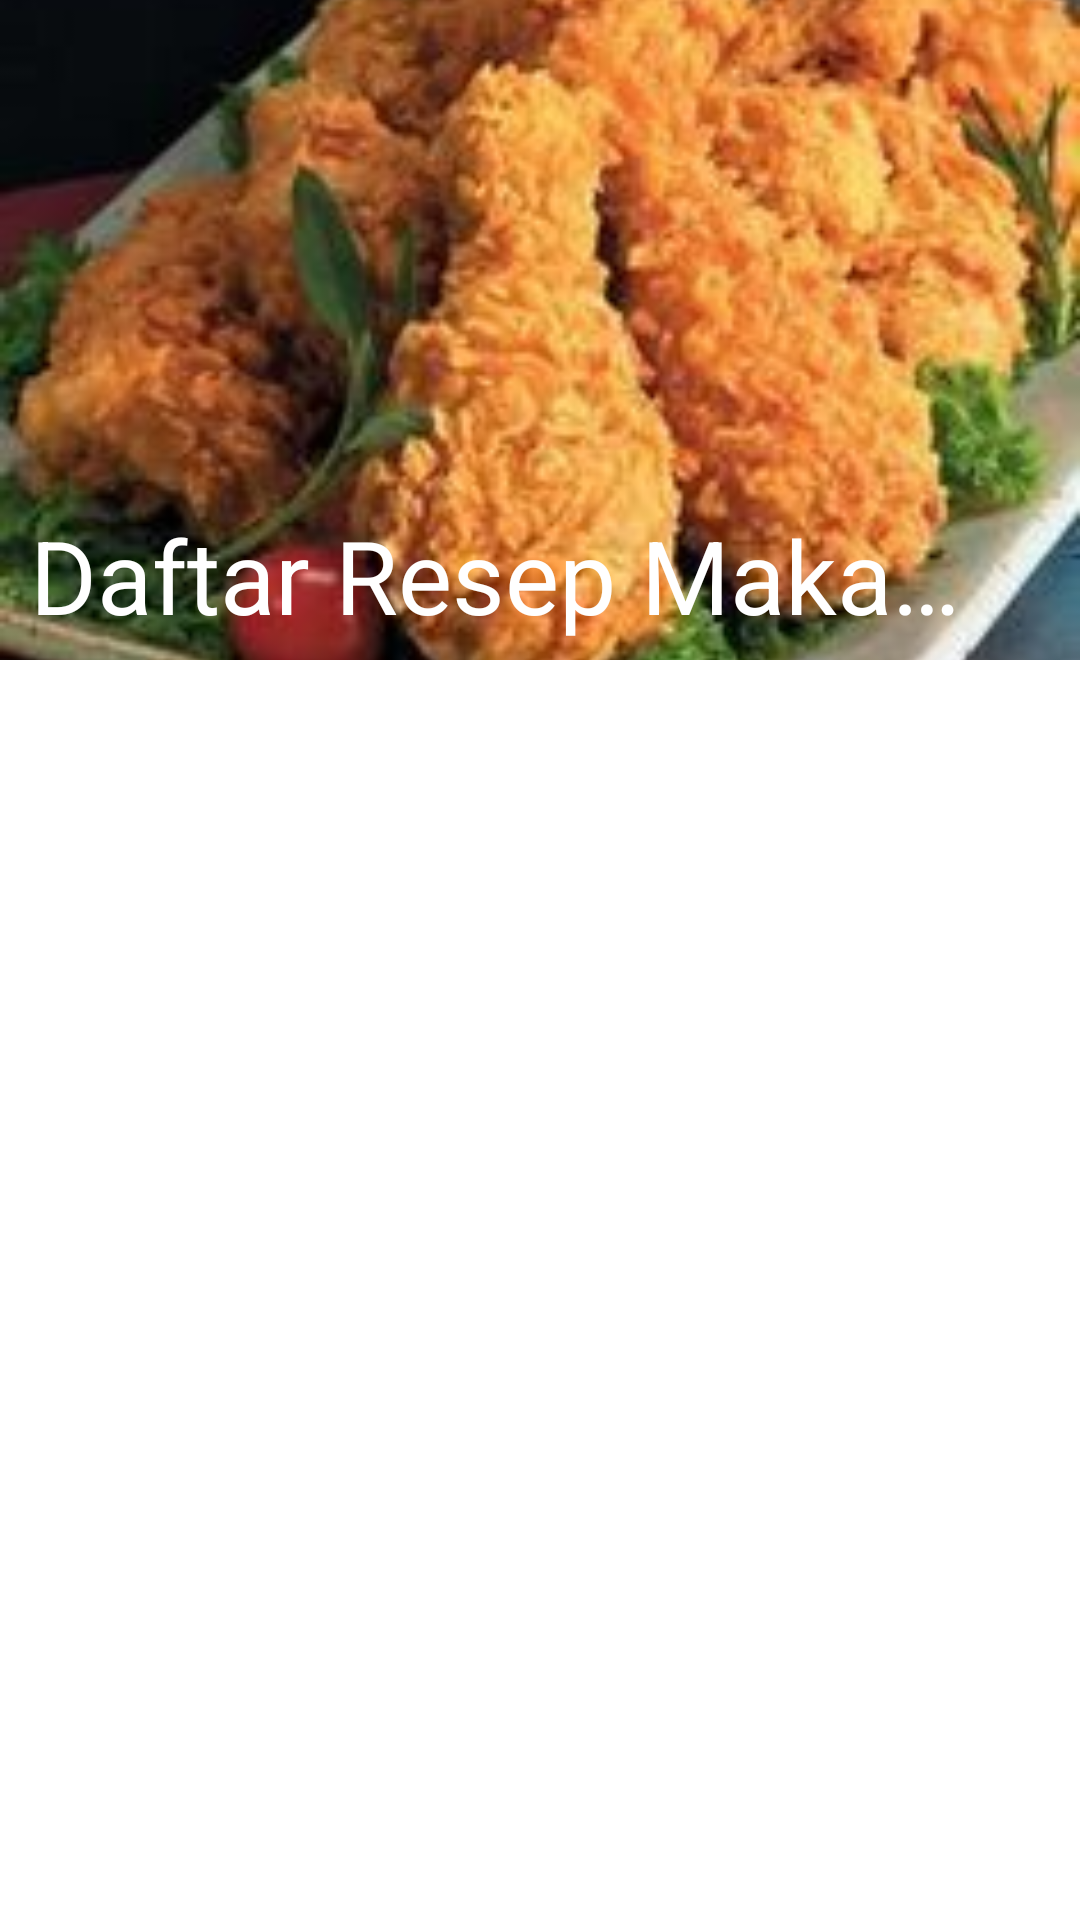

Layout XML and referenced resources for this Android screen:
<!-- AndroidManifest.xml: application theme AppTheme.noActionBar -->
<!-- res/layout/activity_cariresep.xml -->
<?xml version="1.0" encoding="utf-8"?>
<androidx.coordinatorlayout.widget.CoordinatorLayout xmlns:android="http://schemas.android.com/apk/res/android"
    xmlns:app="http://schemas.android.com/apk/res-auto"
    android:id="@+id/container"
    android:layout_width="match_parent"
    android:layout_height="match_parent"
    android:fitsSystemWindows="true">

    <com.google.android.material.appbar.AppBarLayout
        android:layout_width="match_parent"
        android:layout_height="220dp"
        android:theme="@style/ThemeOverlay.AppCompat.Dark.ActionBar"
        app:elevation="0dp">

        <com.google.android.material.appbar.CollapsingToolbarLayout
            android:id="@+id/toolbar_layout"
            android:layout_width="match_parent"
            android:layout_height="match_parent"
            app:contentScrim="?attr/colorPrimary"
            app:expandedTitleMarginBottom="15dp"
            app:expandedTitleMarginStart="10dp"
            app:layout_scrollFlags="scroll|exitUntilCollapsed">

            <ImageView
                android:layout_width="match_parent"
                android:layout_height="wrap_content"
                android:fitsSystemWindows="true"
                android:scaleType="centerCrop"
                android:src="@drawable/ayam"
                app:layout_collapseMode="parallax" />

            <androidx.appcompat.widget.Toolbar
                android:id="@+id/toolbar"
                android:layout_width="match_parent"
                android:layout_height="?attr/actionBarSize"
                android:fitsSystemWindows="true"
                app:layout_collapseMode="pin"
                app:layout_scrollFlags="scroll|enterAlways"
                app:popupTheme="@style/ThemeOverlay.AppCompat.Light"
                app:title="Daftar Resep Makanan" />

        </com.google.android.material.appbar.CollapsingToolbarLayout>

    </com.google.android.material.appbar.AppBarLayout>

    <include layout="@layout/grid_content" />

</androidx.coordinatorlayout.widget.CoordinatorLayout>
<!-- res/layout/grid_content.xml (included above) -->
<?xml version="1.0" encoding="utf-8"?>
<androidx.core.widget.NestedScrollView xmlns:android="http://schemas.android.com/apk/res/android"
    xmlns:app="http://schemas.android.com/apk/res-auto"
    xmlns:tools="http://schemas.android.com/tools"
    android:layout_width="match_parent"
    android:layout_height="match_parent"
    app:layout_behavior="@string/appbar_scrolling_view_behavior"
    tools:showIn="@layout/activity_cariresep">

    <androidx.recyclerview.widget.RecyclerView
        android:id="@+id/recyclerView"
        android:layout_width="match_parent"
        android:layout_height="match_parent"
        android:scrollbars="vertical" />


</androidx.core.widget.NestedScrollView>
<!-- resources referenced by this layout -->
<resources>
  <!-- drawable ayam: jpg bitmap (drawable, 15077 bytes) -->
  <style name="AppTheme.noActionBar" parent="Theme.MaterialComponents.DayNight.NoActionBar">
          
          <item name="colorPrimary">@color/purple_500</item>
          <item name="colorPrimaryVariant">@color/purple_700</item>
          <item name="colorOnPrimary">@color/white</item>
          
          <item name="colorSecondary">@color/teal_200</item>
          <item name="colorSecondaryVariant">@color/teal_700</item>
          <item name="colorOnSecondary">@color/black</item>
          
          <item name="android:statusBarColor" tools:targetApi="l">?attr/colorPrimaryVariant</item>
          
      </style>
  <!-- not gathered from this repository: default colours our renderer supplied (Android Studio template values) -->
  <color name="purple_500">#FF6200EE</color>
  <color name="purple_700">#FF3700B3</color>
  <color name="teal_200">#FF03DAC5</color>
  <color name="teal_700">#FF018786</color>
  <color name="black">#FF000000</color>
  <color name="white">#FFFFFFFF</color>
</resources>
